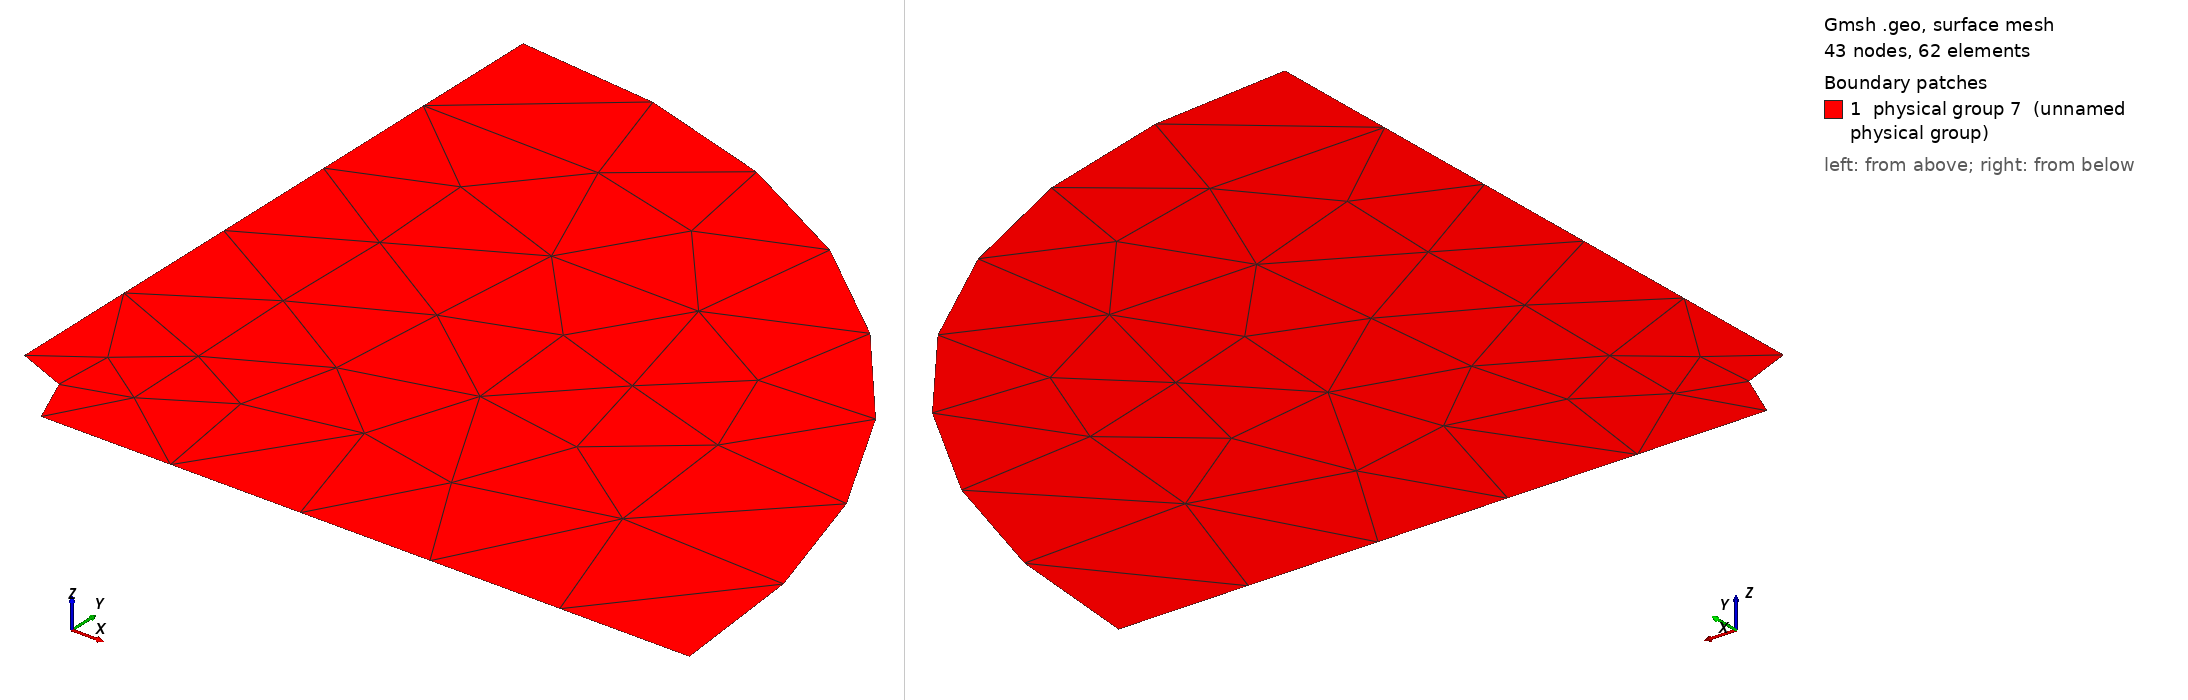

Gmsh geometry script, surface-meshed: 43 nodes, 62 surface elements. Boundary patches (legend numbers): 1 physical group 7 (unnamed physical group). Left view from above one corner, right view from below the opposite corner. Legend entries are the model's physical surfaces. The drawing asked Gmsh for element sizes between 1% and 20% of the model's largest extent; the script's own settings can give other sizes.

=== ring2d.geo (drawn) ===
h=0.5;
Point(1) = {0.1,0,0,h/2};
Point(2) = {1,0,0,h};
Point(3) = {0,1,0,h};
Point(4) = {0,0.1,0,h/2};
Point(5) = {0,0,0,h/2};
Line(1) = {1,2};
Circle(2) = {2,5,3};
Line(3) = {3,4};
Circle(4) = {4,5,1};
Line Loop(5) = {1,2,3,4};
Plane Surface(6) = {5};
Physical Line(10) = {1};
Physical Line(20) = {2};
Physical Line(30) = {3};
Physical Line(40) = {4};
Physical Surface(7) = {6};
